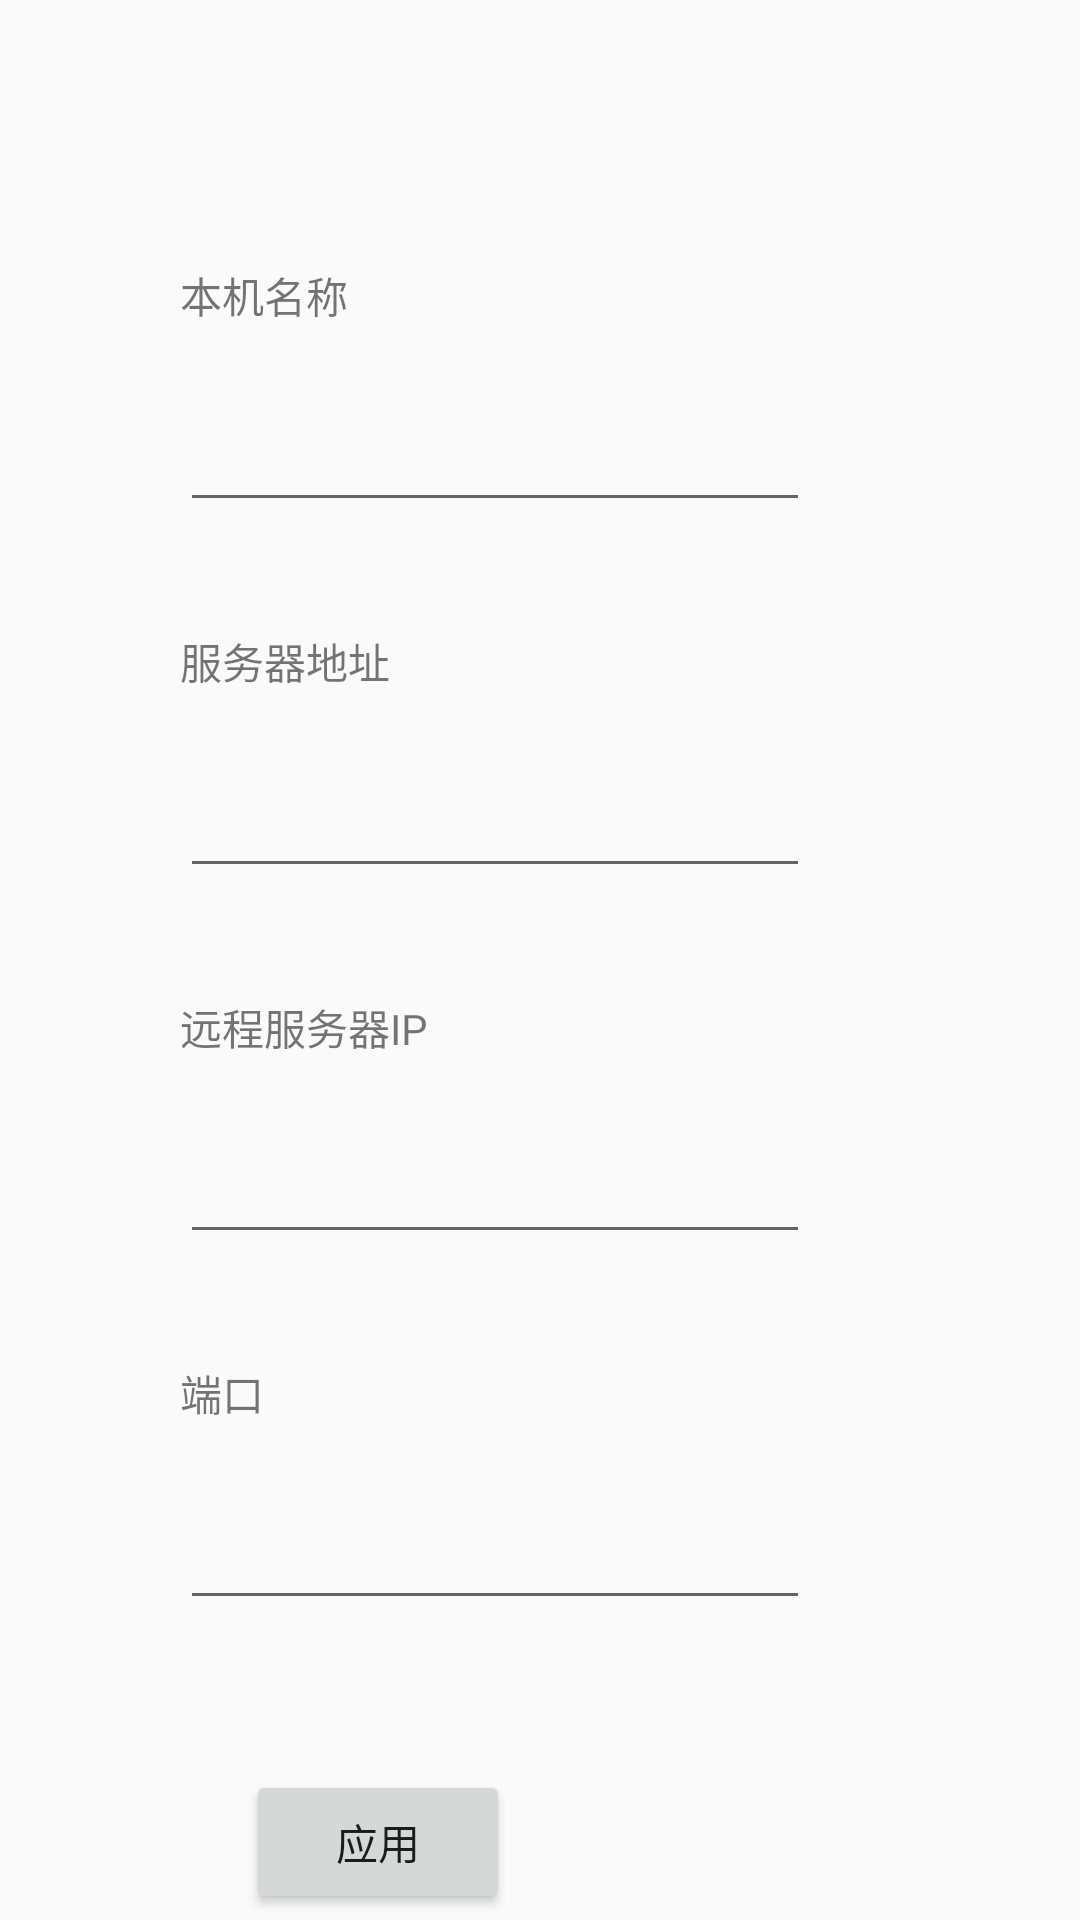

Produce the Android XML layout that renders to this screen, including the resource entries it uses.
<!-- AndroidManifest.xml: application theme AppTheme -->
<!-- res/layout/activity_server_connection_setting.xml -->
<?xml version="1.0" encoding="utf-8"?>
<androidx.constraintlayout.widget.ConstraintLayout
    xmlns:android="http://schemas.android.com/apk/res/android"
    xmlns:app="http://schemas.android.com/apk/res-auto"
    xmlns:tools="http://schemas.android.com/tools"
    android:layout_width="match_parent"
    android:layout_height="match_parent">

    <EditText
        android:id="@+id/et_ip"
        android:layout_width="wrap_content"
        android:layout_height="wrap_content"
        android:layout_marginStart="60dp"
        android:layout_marginTop="24dp"
        android:ems="10"
        android:inputType="textPersonName"
        app:layout_constraintStart_toStartOf="parent"
        app:layout_constraintTop_toBottomOf="@+id/textView2" />

    <TextView
        android:id="@+id/textView2"
        android:layout_width="wrap_content"
        android:layout_height="wrap_content"
        android:layout_marginStart="60dp"
        android:layout_marginTop="36dp"
        android:text="@string/server_ip"
        app:layout_constraintStart_toStartOf="parent"
        app:layout_constraintTop_toBottomOf="@+id/et_device_name" />

    <TextView
        android:id="@+id/textView3"
        android:layout_width="wrap_content"
        android:layout_height="wrap_content"
        android:layout_marginStart="60dp"
        android:layout_marginTop="36dp"
        android:text="@string/remote_server_ip"
        app:layout_constraintStart_toStartOf="parent"
        app:layout_constraintTop_toBottomOf="@+id/et_ip" />

    <EditText
        android:id="@+id/et_remote_ip"
        android:layout_width="wrap_content"
        android:layout_height="wrap_content"
        android:layout_marginStart="60dp"
        android:layout_marginTop="24dp"
        android:ems="10"
        android:inputType="textPersonName"
        app:layout_constraintStart_toStartOf="parent"
        app:layout_constraintTop_toBottomOf="@+id/textView3" />

    <TextView
        android:id="@+id/textView4"
        android:layout_width="wrap_content"
        android:layout_height="wrap_content"
        android:layout_marginStart="60dp"
        android:layout_marginTop="36dp"
        android:text="@string/server_port"
        app:layout_constraintStart_toStartOf="parent"
        app:layout_constraintTop_toBottomOf="@+id/et_remote_ip" />

    <EditText
        android:id="@+id/et_port"
        android:layout_width="wrap_content"
        android:layout_height="wrap_content"
        android:layout_marginStart="60dp"
        android:layout_marginTop="24dp"
        android:ems="10"
        android:inputType="textPersonName"
        app:layout_constraintStart_toStartOf="parent"
        app:layout_constraintTop_toBottomOf="@+id/textView4" />

    <Button
        android:id="@+id/btn_apply"
        android:layout_width="wrap_content"
        android:layout_height="wrap_content"
        android:layout_marginTop="50dp"
        android:layout_marginEnd="190dp"
        android:text="@string/sure"
        app:layout_constraintEnd_toEndOf="parent"
        app:layout_constraintTop_toBottomOf="@+id/et_port" />

    <TextView
        android:id="@+id/textView6"
        android:layout_width="wrap_content"
        android:layout_height="wrap_content"
        android:layout_marginStart="60dp"
        android:layout_marginTop="88dp"
        android:text="@string/device_name"
        app:layout_constraintStart_toStartOf="parent"
        app:layout_constraintTop_toTopOf="parent" />

    <EditText
        android:id="@+id/et_device_name"
        android:layout_width="wrap_content"
        android:layout_height="wrap_content"
        android:layout_marginStart="60dp"
        android:layout_marginTop="24dp"
        android:ems="10"
        android:inputType="textPersonName"
        app:layout_constraintStart_toStartOf="parent"
        app:layout_constraintTop_toBottomOf="@+id/textView6" />
</androidx.constraintlayout.widget.ConstraintLayout>
<!-- resources referenced by this layout -->
<resources>
  <string name="device_name">本机名称</string>
  <string name="remote_server_ip">远程服务器IP</string>
  <string name="server_ip">服务器地址</string>
  <string name="server_port">端口</string>
  <string name="sure">应用</string>
  <style name="AppTheme" parent="Theme.AppCompat.Light.NoActionBar">
          
          <item name="colorPrimary">@color/colorPrimary</item>
          <item name="colorPrimaryDark">@color/colorPrimaryDark</item>
          <item name="colorAccent">@color/colorAccent</item>
  
          <item name="android:statusBarColor">@color/colorPrimary</item>
          <item name="android:navigationBarColor">@color/colorPrimary</item>
      </style>
  <color name="colorPrimary">#008577</color>
  <color name="colorPrimaryDark">#00574B</color>
  <color name="colorAccent">#D81B60</color>
</resources>
